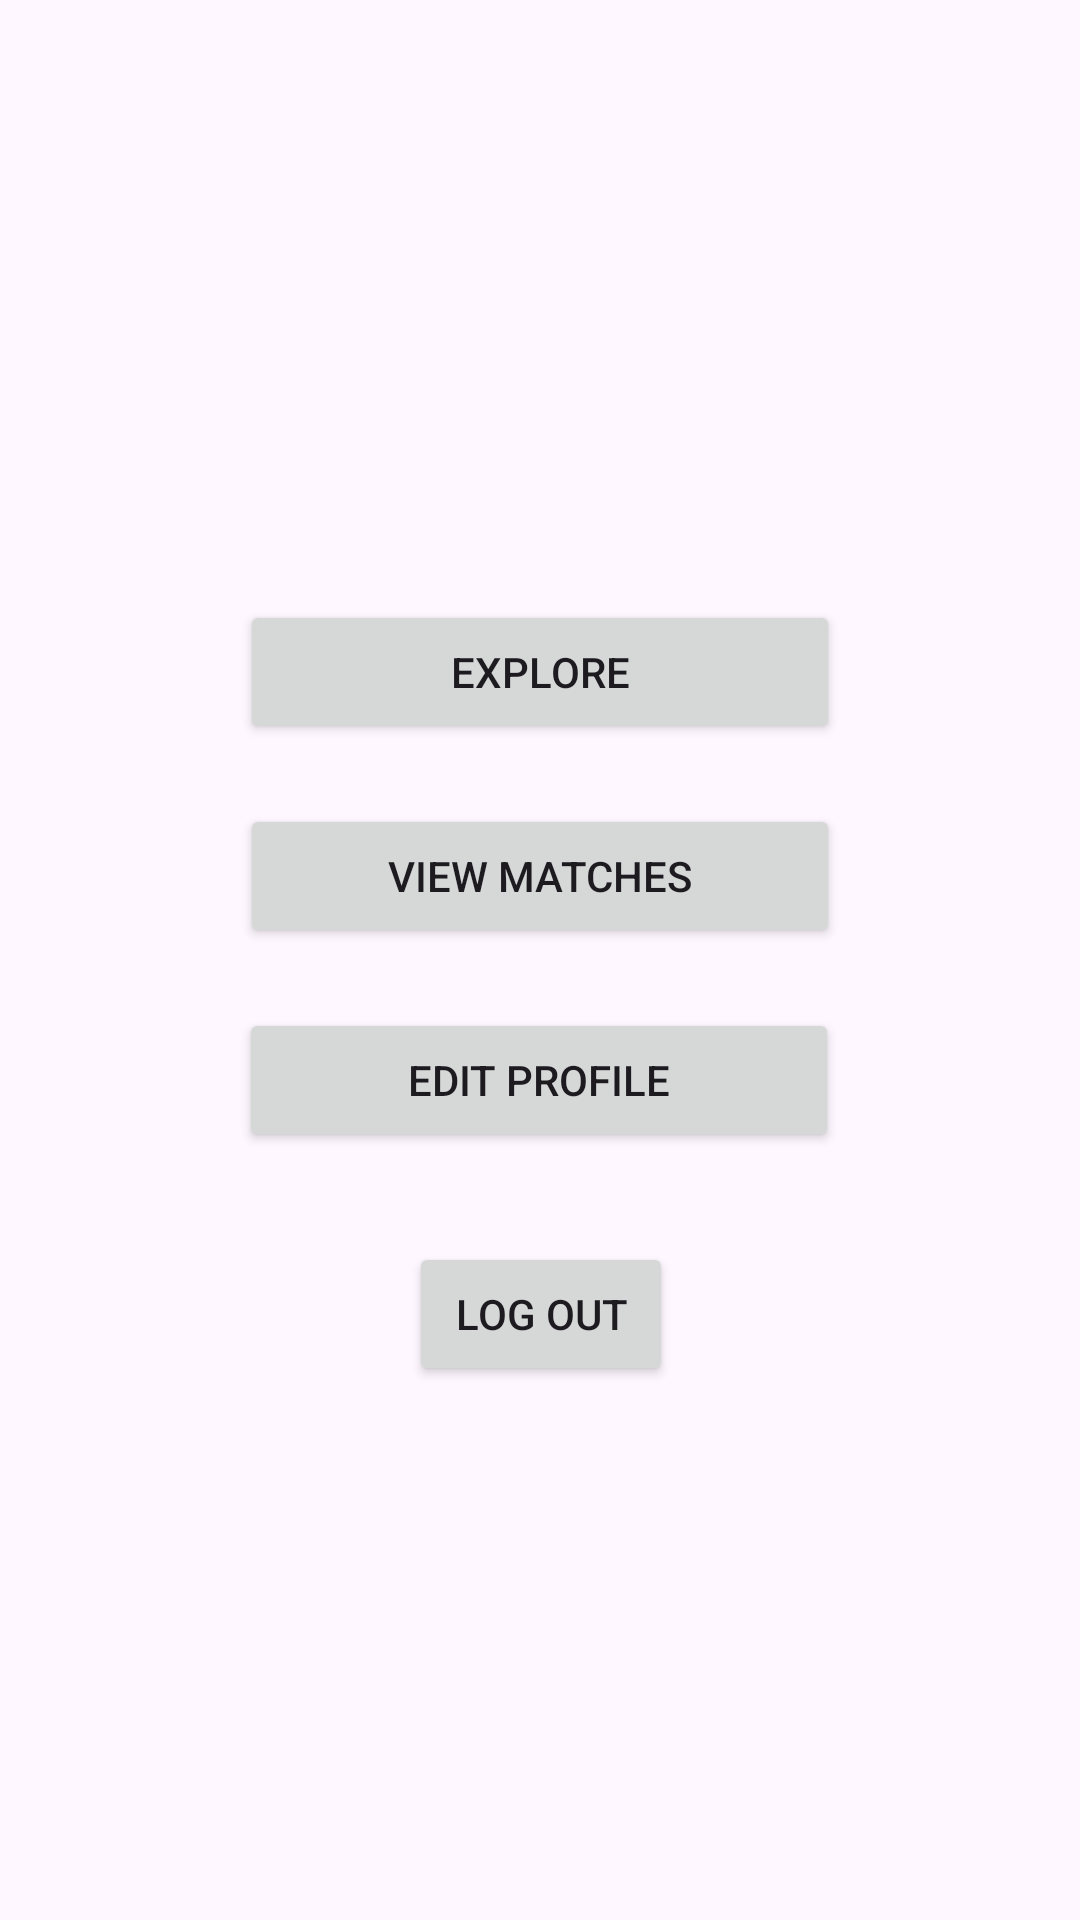

The Android layout XML behind this screen, and the referenced resources:
<!-- AndroidManifest.xml: application theme Theme.Pioneers -->
<!-- res/layout/activity_main_page.xml -->
<?xml version="1.0" encoding="utf-8"?>
<androidx.constraintlayout.widget.ConstraintLayout xmlns:android="http://schemas.android.com/apk/res/android"
    xmlns:app="http://schemas.android.com/apk/res-auto"
    xmlns:tools="http://schemas.android.com/tools"
    android:id="@+id/main"
    android:layout_width="match_parent"
    android:layout_height="match_parent"
    tools:context=".presentation.MainPage">
    
    <Button
        android:id="@+id/exploreButton"
        android:layout_width="200dp"
        android:layout_height="wrap_content"
        android:layout_marginTop="200dp"
        android:text="Explore"
        app:layout_constraintEnd_toEndOf="parent"
        app:layout_constraintStart_toStartOf="parent"
        app:layout_constraintTop_toTopOf="parent" />

    <Button
        android:id="@+id/viewMatchesButton"
        android:layout_width="200dp"
        android:layout_height="wrap_content"
        android:layout_marginTop="20dp"
        android:text="View Matches"
        app:layout_constraintEnd_toEndOf="parent"
        app:layout_constraintHorizontal_bias="0.501"
        app:layout_constraintStart_toStartOf="parent"
        app:layout_constraintTop_toBottomOf="@+id/exploreButton" />

    <Button
        android:id="@+id/editProfileButton"
        android:layout_width="200dp"
        android:layout_height="wrap_content"
        android:layout_marginTop="20dp"
        android:text="Edit Profile"
        app:layout_constraintEnd_toEndOf="parent"
        app:layout_constraintHorizontal_bias="0.498"
        app:layout_constraintStart_toStartOf="parent"
        app:layout_constraintTop_toBottomOf="@+id/viewMatchesButton" />

    <Button
        android:id="@+id/logOutButton"
        android:layout_width="wrap_content"
        android:layout_height="wrap_content"
        android:layout_marginTop="30dp"
        android:text="Log Out"
        app:layout_constraintEnd_toEndOf="parent"
        app:layout_constraintHorizontal_bias="0.501"
        app:layout_constraintStart_toStartOf="parent"
        app:layout_constraintTop_toBottomOf="@+id/editProfileButton" />

</androidx.constraintlayout.widget.ConstraintLayout>
<!-- resources referenced by this layout -->
<resources>
  <style name="Theme.Pioneers" parent="Base.Theme.Pioneers" />
  <style name="Base.Theme.Pioneers" parent="Theme.Material3.DayNight.NoActionBar">
          
          
      </style>
</resources>
